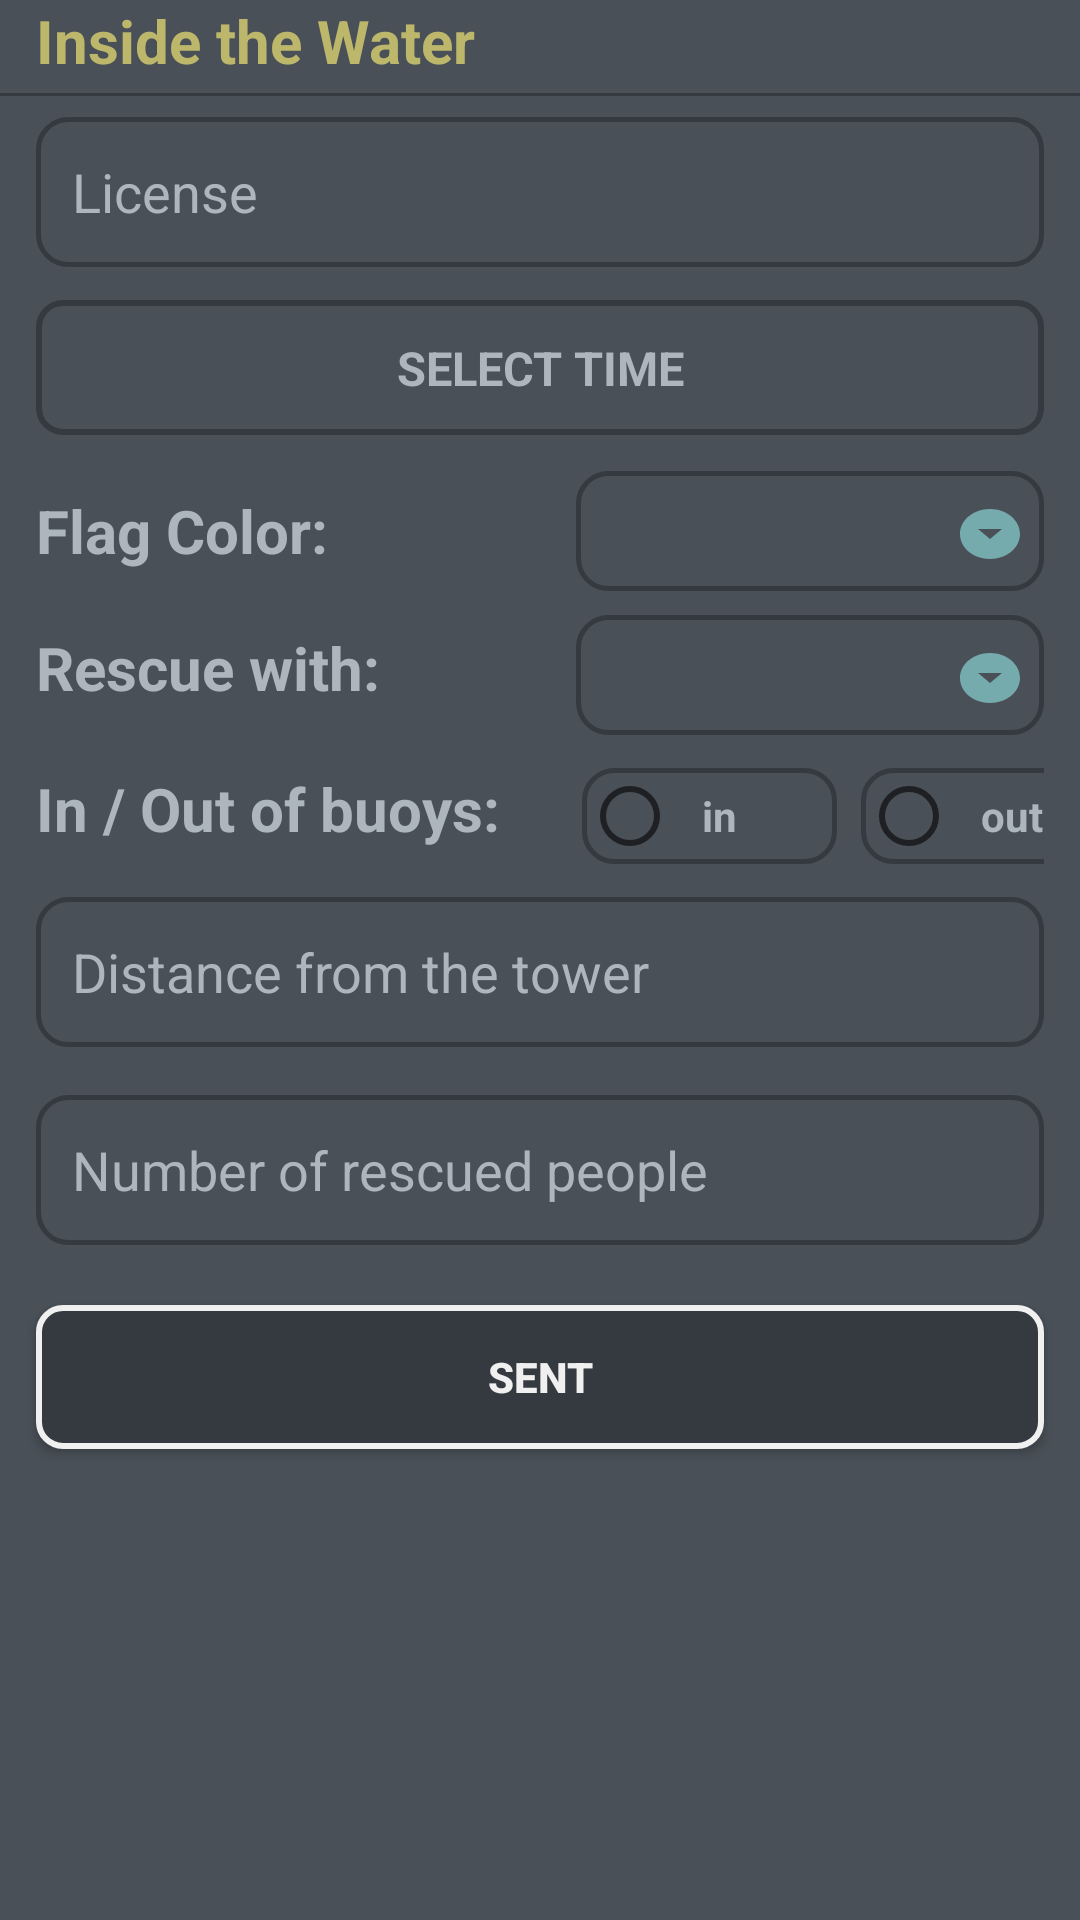

Here is an Android app screen rendered from its layout file. Give the layout XML and the strings, colors and styles it references.
<!-- AndroidManifest.xml: application theme Theme.SyncTest -->
<!-- res/layout/fragment_inside_water_incident.xml -->
<?xml version="1.0" encoding="utf-8"?>
<RelativeLayout xmlns:android="http://schemas.android.com/apk/res/android"
    xmlns:tools="http://schemas.android.com/tools"
    android:layout_width="match_parent"
    android:layout_height="match_parent"
    android:background="@color/background"
    android:id="@+id/InsideWaterFragment"
    tools:context=".fragments.InsideWaterIncidentFragment">

    
    <TextView
        android:id="@+id/incidentHeadline"
        android:layout_width="match_parent"
        android:layout_height="wrap_content"
        android:layout_marginStart="12dp"
        android:text="Inside the Water"
        android:textColor="@color/headlineText"
        android:textSize="20sp"
        android:textStyle="bold" />

    <View
        android:id="@+id/line"
        android:layout_width="match_parent"
        android:layout_height="1dp"
        android:layout_below="@id/incidentHeadline"
        android:layout_marginTop="4dp"
        android:background="@color/cardView" />

    <EditText
        android:id="@+id/licenseTextview"
        android:layout_width="match_parent"
        android:layout_height="50dp"
        android:paddingStart="12dp"
        android:paddingEnd="12dp"
        android:layout_below="@+id/incidentHeadline"
        android:layout_marginEnd="12dp"
        android:layout_marginStart="12dp"
        android:layout_marginTop="12dp"
        android:layout_marginBottom="8dp"
        android:textColor="@color/text"
        android:textColorHint="@color/text"
        android:background="@drawable/custom_input"
        android:hint="License" />

    <TextView
        android:id="@+id/time"
        android:layout_width="match_parent"
        android:layout_height="wrap_content"
        android:layout_below="@+id/licenseTextview"
        android:text="SELECT TIME"
        android:layout_marginEnd="12dp"
        android:layout_marginTop="3dp"
        android:layout_marginStart="12dp"
        android:textSize="15.5sp"
        android:gravity="center"
        android:background="@drawable/time_button"
        android:textColor="@color/text"
        android:paddingStart="8dp"
        android:paddingEnd="8dp"
        android:paddingBottom="12dp"
        android:paddingTop="12dp"
        android:clickable="true"
        android:textStyle="bold" />


    <TextView
        android:id="@+id/flagColorText"
        android:layout_width="wrap_content"
        android:layout_height="40dp"
        android:layout_below="@+id/time"
        android:layout_marginTop="12dp"
        android:layout_marginStart="12dp"
        android:textColor="@color/text"
        android:text="Flag Color:"
        android:gravity="center"
        android:textSize="20sp"
        android:textStyle="bold" />

    <Spinner
        android:id="@+id/flagSpinner"
        android:layout_width="match_parent"
        android:layout_height="40dp"
        android:layout_below="@+id/time"
        android:layout_marginTop="12dp"
        android:layout_marginBottom="8dp"
        android:layout_marginStart="192dp"
        android:layout_marginEnd="12dp"
        android:background="@drawable/custom_spinner"
        android:popupBackground="@drawable/custom_popup"
        android:popupElevation="10dp"
        android:textAlignment="center"
        />


    <EditText
        android:id="@+id/distanceEdit"
        android:layout_width="match_parent"
        android:layout_height="50dp"
        android:hint="Distance from the tower"
        android:paddingEnd="12dp"
        android:paddingStart="12dp"
        android:layout_below="@+id/buoysText"
        android:background="@drawable/custom_input"
        android:layout_marginStart="12dp"
        android:layout_marginTop="8dp"
        android:layout_marginEnd="12dp"
        android:layout_marginBottom="8dp"
        android:textColorHint="@color/text"
        android:textColor="@color/text" />



    <TextView
        android:id="@+id/buoysText"
        android:layout_width="match_parent"
        android:layout_height="wrap_content"
        android:layout_below="@+id/rescueText"
        android:text="In / Out of buoys:"
        android:layout_marginEnd="12dp"
        android:layout_marginStart="12dp"
        android:layout_marginTop="12dp"
        android:layout_marginBottom="8dp"
        android:textColor="@color/text"
        android:textSize="20sp"
        android:textStyle="bold" />


    <RadioGroup
        android:id="@+id/buoysRadio"
        android:layout_width="match_parent"
        android:layout_height="wrap_content"
        android:orientation="horizontal"
        android:layout_below="@+id/rescueText"
        android:layout_marginEnd="12dp"
        android:layout_marginStart="194dp"
        android:layout_marginTop="12dp"
        android:layout_marginBottom="12dp"
        >

        <RadioButton
            android:id="@+id/inBuoysRadio"
            android:layout_width="85dp"
            android:layout_height="wrap_content"
            android:textColor="@color/text"
            android:theme="@style/RadioButtonStyle"
            android:textStyle="bold"
            android:background="@drawable/custom_input"
            android:paddingLeft="8dp"
            android:text="in" />

        <RadioButton
            android:id="@+id/outBuoysRadio"
            android:layout_width="85dp"
            android:layout_height="wrap_content"
            android:layout_marginStart="8dp"
            android:layout_marginEnd="12dp"
            android:textColor="@color/text"
            android:theme="@style/RadioButtonStyle"
            android:background="@drawable/custom_input"
            android:textStyle="bold"
            android:paddingLeft="8dp"
            android:text="out"/>

    </RadioGroup>

    <TextView
        android:id="@+id/rescueText"
        android:layout_width="match_parent"
        android:layout_height="wrap_content"
        android:layout_below="@+id/flagColorText"
        android:text="Rescue with:"
        android:layout_marginEnd="4dp"
        android:layout_marginStart="12dp"
        android:layout_marginTop="12dp"
        android:layout_marginBottom="8dp"
        android:textColor="@color/text"
        android:textSize="20sp"
        android:textStyle="bold" />


    <Spinner
        android:id="@+id/rescueSpinner"
        android:layout_width="match_parent"
        android:layout_height="40dp"
        android:layout_below="@+id/flagColorText"
        android:layout_marginTop="8dp"
        android:layout_marginBottom="8dp"
        android:layout_marginStart="192dp"
        android:layout_marginEnd="12dp"
        android:background="@drawable/custom_spinner"
        android:popupBackground="@drawable/custom_popup"
        android:popupElevation="10dp"
        android:textAlignment="center"
        />

    <EditText
        android:id="@+id/rescuedEdit"
        android:layout_width="match_parent"
        android:layout_height="50dp"
        android:hint="Number of rescued people"
        android:background="@drawable/custom_input"
        android:layout_below="@+id/distanceEdit"
        android:paddingStart="12dp"
        android:paddingEnd="12dp"
        android:layout_marginStart="12dp"
        android:layout_marginTop="8dp"
        android:layout_marginEnd="12dp"
        android:layout_marginBottom="8dp"
        android:textColorHint="@color/text"
        android:textColor="@color/text" />



    <Button
        android:id="@+id/sendBtn"
        android:layout_width="match_parent"
        android:layout_height="wrap_content"
        android:layout_marginStart="12dp"
        android:layout_marginTop="12dp"
        android:layout_marginEnd="12dp"
        android:layout_below="@+id/rescuedEdit"
        android:background="@drawable/submit_button"
        android:text="SENT"
        android:textColor="@color/button"
        android:textStyle="bold" />


</RelativeLayout>
<!-- resources referenced by this layout -->
<resources>
  <color name="background">#495057</color>  76ABAE
  <color name="button">#F0F0F0</color>
  <color name="cardView">#343a40</color>   C4DFDF
  <color name="headlineText">#BDB76B</color>
  <color name="text">#adb5bd</color>
  <!-- drawable custom_input (drawable) -->
  <?xml version="1.0" encoding="utf-8"?>
  <selector xmlns:android="http://schemas.android.com/apk/res/android">
  
      <item android:state_enabled="true" android:state_focused="true">
          <shape android:shape="rectangle">
              <solid android:color="@color/editTextHover"/>
              <corners android:radius="10dp"/>
              <stroke android:color="@color/editTextOutline" android:width="1.5dp"/>
  
          </shape>
      </item>
  
      <item android:state_enabled="true">
          <shape android:shape="rectangle">
              <solid android:color="@color/background"/>
              <corners android:radius="10dp"/>
              <stroke android:color="@color/cardView" android:width="1.5dp"/>
  
          </shape>
      </item>
  
  </selector>
  <!-- drawable custom_popup (drawable) -->
  <?xml version="1.0" encoding="utf-8"?>
  <selector xmlns:android="http://schemas.android.com/apk/res/android">
  
  
      <item android:state_enabled="true">
          <shape android:shape="rectangle">
              <solid android:color="@color/editTextHover"/>
              <corners android:radius="10dp"/>
              <stroke android:color="@color/editTextOutline" android:width="1.5dp"/>
  
  
          </shape>
      </item>
  
  </selector>
  <!-- drawable custom_spinner (drawable) -->
  <?xml version="1.0" encoding="utf-8"?>
  <selector xmlns:android="http://schemas.android.com/apk/res/android">
      <item>
          <layer-list>
              
              <item>
                  <shape android:shape="rectangle">
                      <solid android:color="@color/background"/>
                      <corners android:radius="10dp"/>
                      <stroke android:color="@color/cardView" android:width="1.5dp"/>
                  </shape>
              </item>
  
              
              <item android:drawable="@drawable/baseline_arrow_drop_down_circle_24"
                  android:gravity="end|center_vertical" android:right="6dp" android:left="100dp" android:height="20dp" android:top="12dp" android:bottom="10dp"  />
          </layer-list>
      </item>
  </selector>
  <!-- drawable submit_button (drawable) -->
  <shape xmlns:android="http://schemas.android.com/apk/res/android"
      android:shape="rectangle">
  
  
      <corners android:radius="8dp" /> 
      <solid android:color="@color/cardView" /> 
      <stroke
          android:width="2dp"
          android:color="@color/button" /> 
  </shape>
  <!-- drawable time_button (drawable) -->
  <shape xmlns:android="http://schemas.android.com/apk/res/android"
      android:shape="rectangle">
      <corners android:radius="8dp" /> 
      <solid android:color="@color/background" /> 
      <stroke
          android:width="2dp"
          android:color="@color/cardView" /> 
  </shape>
  <style name="RadioButtonStyle" parent="Theme.AppCompat.Light">
          
          <item name="colorAccent">@color/editTextOutline</item> 
  
          
          <item name="android:textColorPrimary">#000000</item> 
      </style>
  <style name="Theme.SyncTest" parent="Base.Theme.SyncTest" />
  <color name="editTextHover">#414951</color>
  <color name="editTextOutline">#76ABAE</color>
  <!-- drawable baseline_arrow_drop_down_circle_24 (drawable) -->
  <vector android:height="24dp" android:tint="#76ABAE"
      android:viewportHeight="24" android:viewportWidth="24"
      android:width="24dp" xmlns:android="http://schemas.android.com/apk/res/android">
      <path android:fillColor="@android:color/white" android:pathData="M12,2C6.48,2 2,6.48 2,12s4.48,10 10,10 10,-4.48 10,-10S17.52,2 12,2zM12,14l-4,-4h8l-4,4z"/>
  </vector>
  <style name="Base.Theme.SyncTest" parent="Theme.AppCompat.Light.NoActionBar">
          
          
      </style>
</resources>
